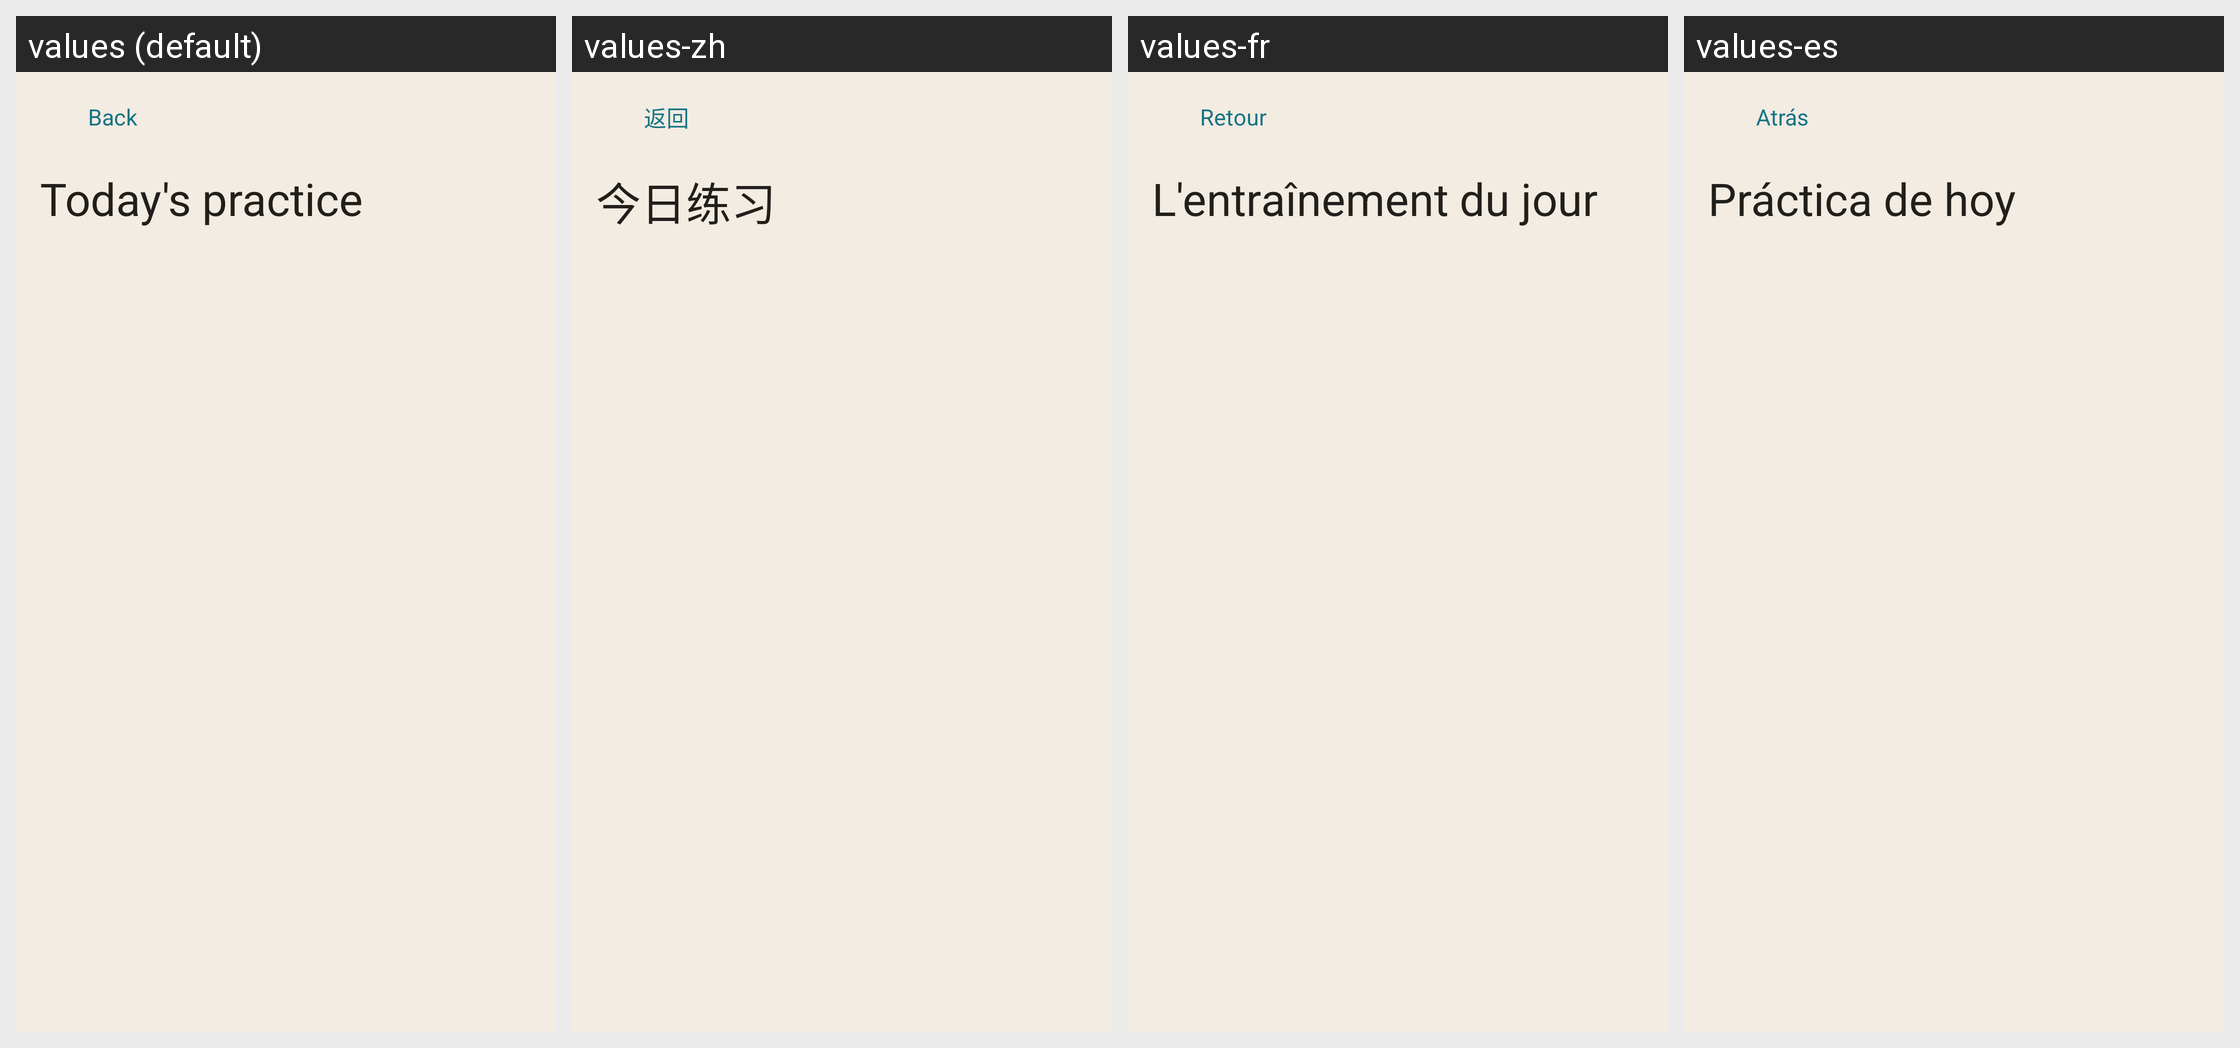

Strings drawn on this Android screen and how each of the app's shown locales translates them:
Android screen res/layout/activity_practice.xml rendered under 4 locales, left to right: values (default), values-zh, values-fr, values-es. Device: Nexus 5 (rendered at 1080×1920; each locale shown at half size, 540×960, under a caption strip naming it); theme Theme.MyApplication.
Strings drawn on this screen, with the default value and each locale's value (text and hints the layout hard-codes, and strings that could not be matched under every locale, appear in the picture but are not listed):

back
  values: Back
  values-zh: 返回
  values-fr: Retour
  values-es: Atrás

practice_title
  values: Today's practice
  values-zh: 今日练习
  values-fr: L'entraînement du jour
  values-es: Práctica de hoy
